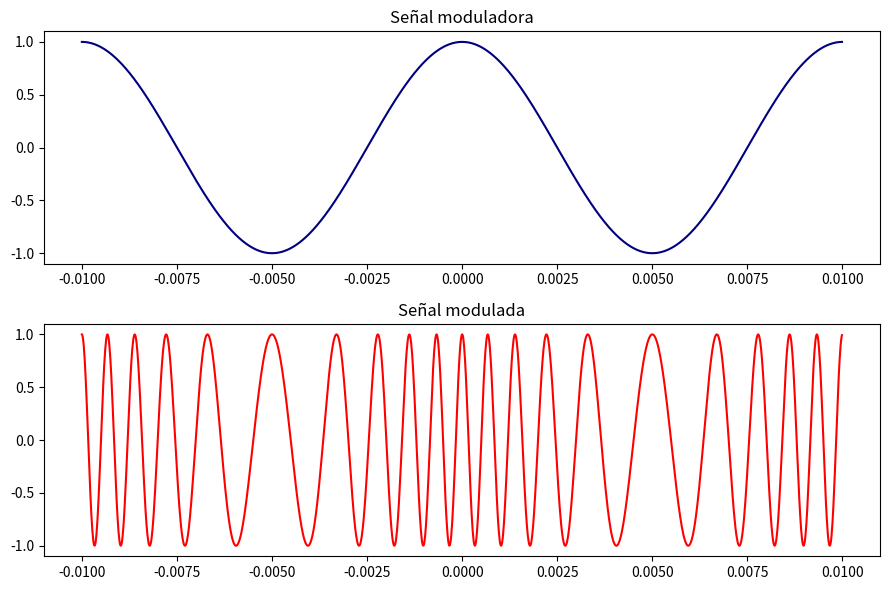
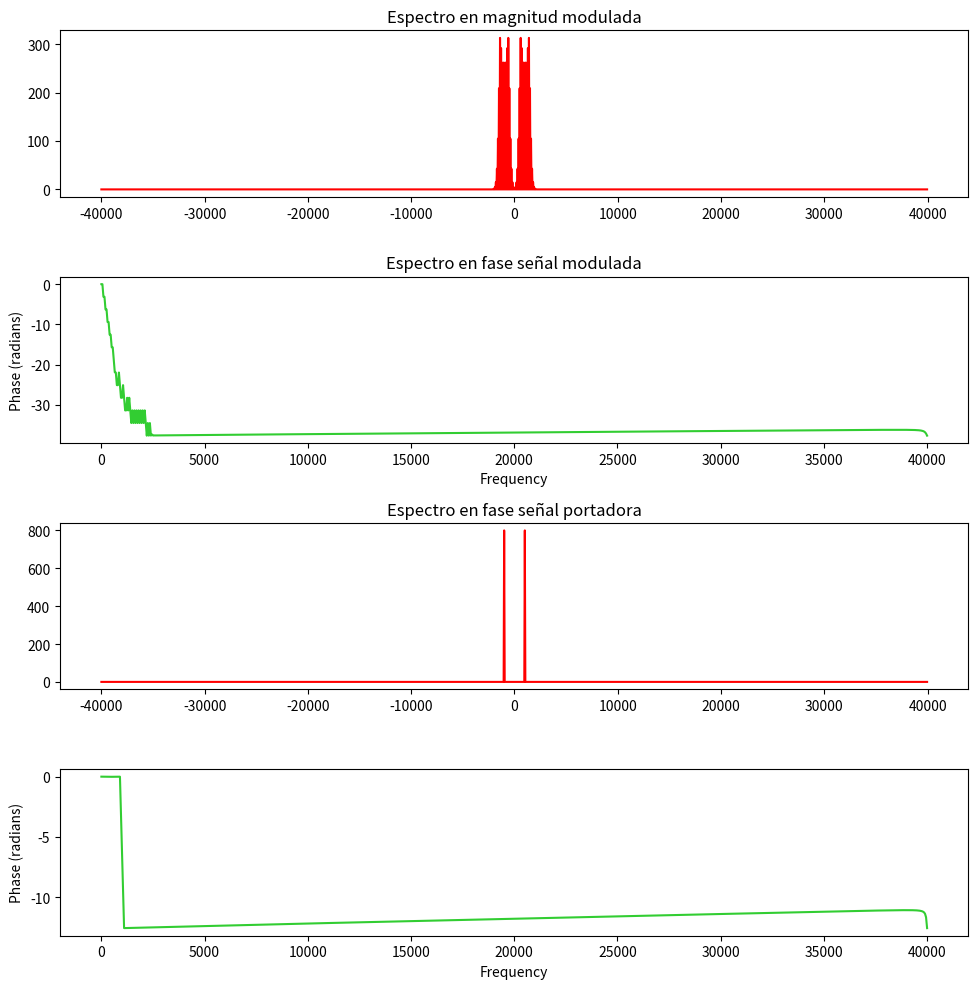

Generate these figures, in order, with matplotlib:
# -*- coding: utf-8 -*-
"""punto1_fm.ipynb

Automatically generated by Colaboratory.

Original file is located at
    https://colab.research.google.com/<link-removed>
"""

import matplotlib.pyplot as plt
import numpy as np
import scipy.fftpack as fourier

#inciso a
fig, ax = plt.subplots(2, 1, figsize=(9, 6),tight_layout = True)
Fs = 80e3
t = np.arange(-0.01, 0.01, 1/Fs)
Ac = 1
fc = 1000

Am = 1
fm = 100
bheta = 5

m_t = Am*np.cos(2*np.pi*fm*t)
modulada = Ac*np.cos(2*np.pi*fc*t + bheta*np.sin(2*np.pi*fm*t))

ax[0].plot(t, m_t, 'navy')
ax[1].plot(t, modulada, 'red')
ax[0].title.set_text("Señal moduladora")
ax[1].title.set_text("Señal modulada")

#inciso c
trans_fourier = np.fft.fft(modulada)
trans_fourier_2 = np.fft.fftshift(trans_fourier)
espectro = abs(trans_fourier_2)

portadora = np.cos(2*np.pi*fc*t)
trans_fourier_por = np.fft.fft(portadora)
trans_fourier_por_2 = np.fft.fftshift(trans_fourier_por)
espectro_2 = abs(trans_fourier_por_2)
frq = np.arange(-Fs/2, Fs/2, Fs/len(modulada))

fig, ax = plt.subplots(4,figsize=(10,10),tight_layout = True)
ax[0].plot(frq, espectro, 'red')
ax[1].phase_spectrum(modulada, Fs = Fs, c = 'limegreen')
ax[2].plot(frq, espectro_2, 'red')
ax[3].phase_spectrum(portadora, Fs = Fs, c = 'limegreen')

ax[0].title.set_text("Espectro en magnitud modulada")
ax[1].title.set_text("Espectro en fase señal modulada")
ax[2].title.set_text("Espectro en magnitud portadora")
ax[2].title.set_text("Espectro en fase señal portadora")